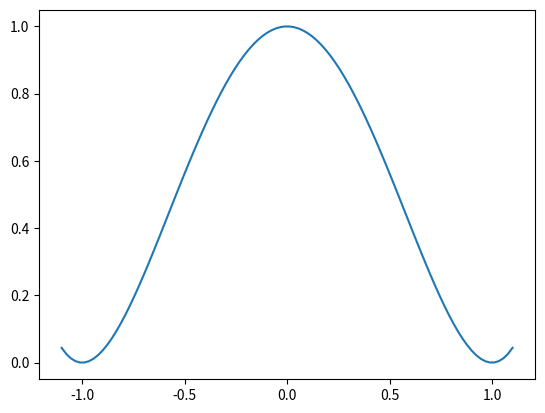

This figure's Python source:
import numpy as np 
import matplotlib.pyplot as plt

a = 0.
b = 0.
rhos = np.linspace(-1.1,1.1,100)
U1 = lambda rho, a, b: (rho - 1)**2*(rho + 1)**2 + a*(rho + 1)**2 + b*(rho - 1)**2

plt.figure()
s = U1(rhos,a ,b)
M = s[50]
m = np.amax(-s)
print( M+m )
plt.plot( rhos, s)
plt.show()